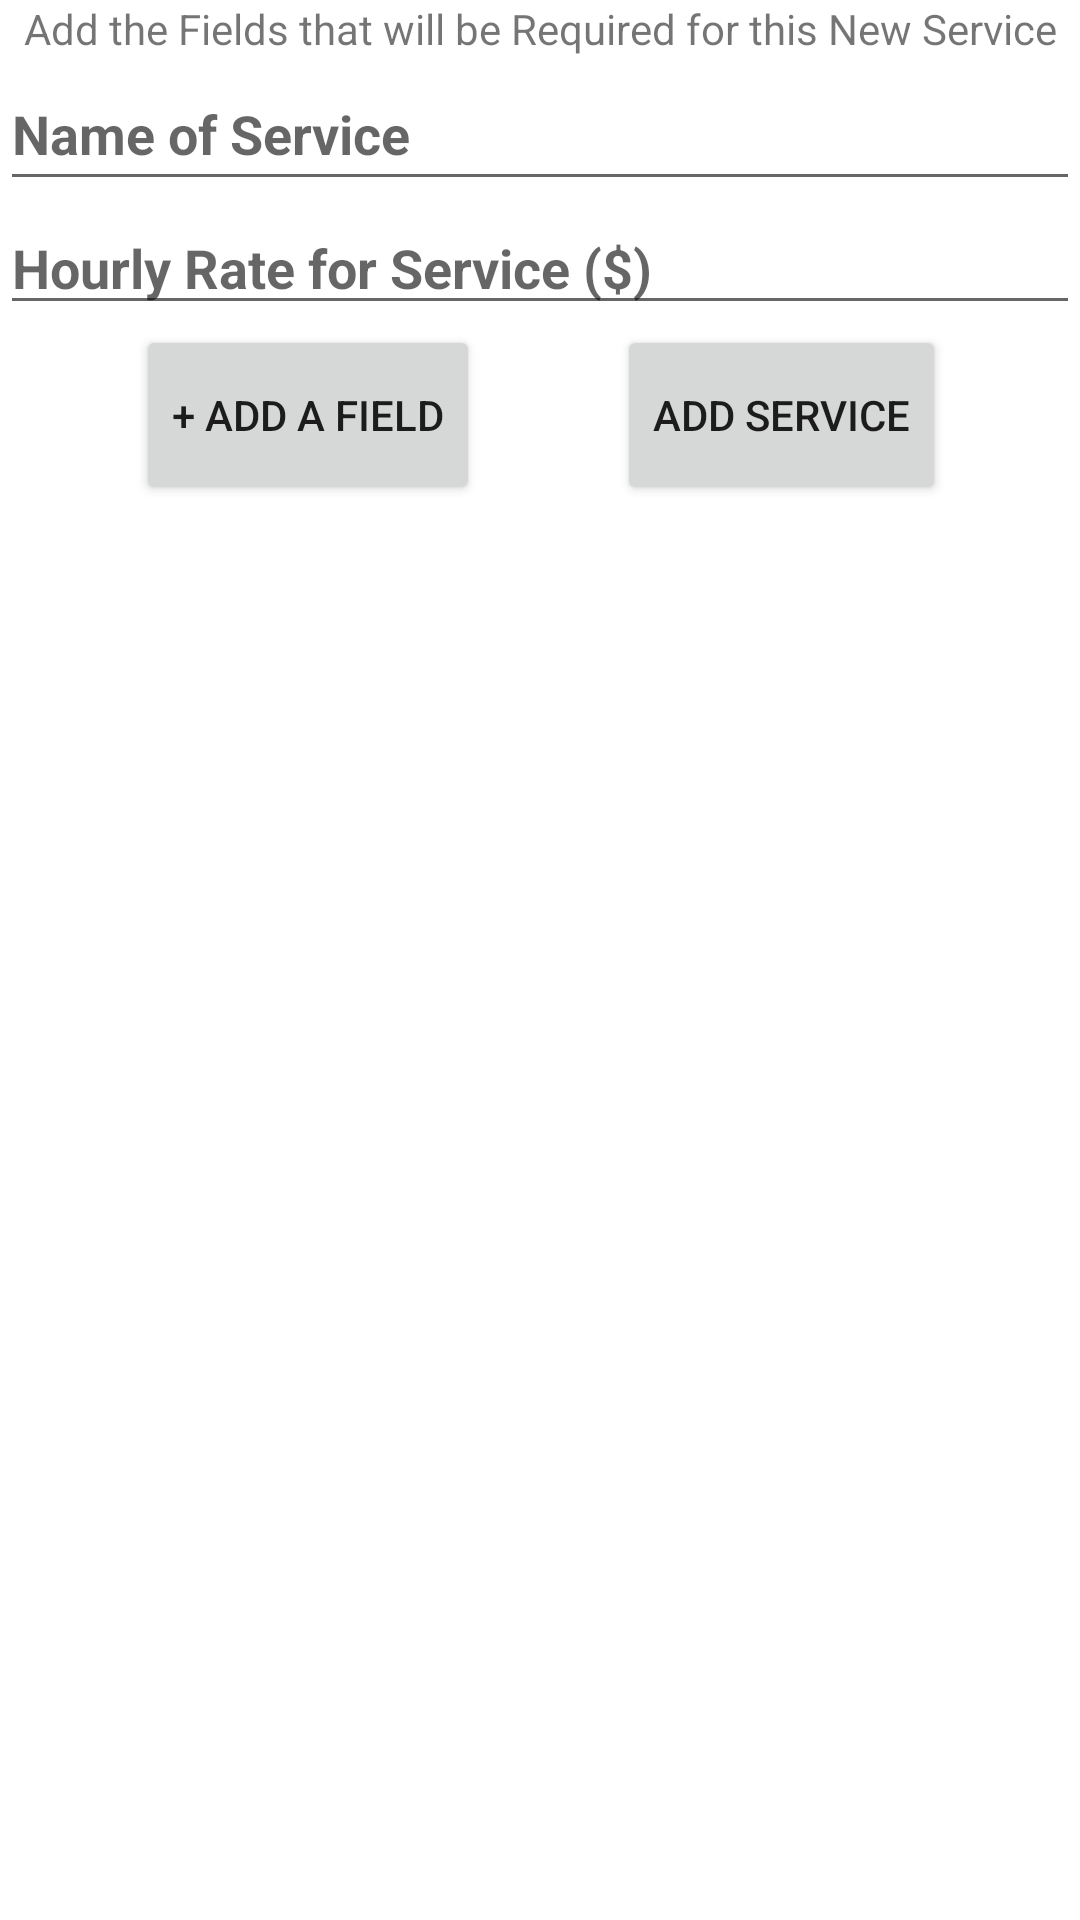

Produce the Android XML layout that renders to this screen, including the resource entries it uses.
<!-- AndroidManifest.xml: application theme Theme.ByblosLogin -->
<!-- res/layout/add_service_layout.xml -->
<?xml version="1.0" encoding="utf-8"?>
<androidx.constraintlayout.widget.ConstraintLayout xmlns:android="http://schemas.android.com/apk/res/android"
    xmlns:app="http://schemas.android.com/apk/res-auto"
    xmlns:tools="http://schemas.android.com/tools"
    android:layout_width="match_parent"
    android:layout_height="match_parent"
    tools:context=".ui.login.AddServiceActivity">

    <ScrollView
        android:layout_width="match_parent"
        android:layout_height="match_parent">

        <LinearLayout
            android:id="@+id/fieldLayout"
            android:layout_width="match_parent"
            android:layout_height="wrap_content"
            android:orientation="vertical" >

            <TextView
                android:id="@+id/txtPrompt"
                android:layout_width="match_parent"
                android:layout_height="wrap_content"
                android:gravity="center_horizontal"
                android:text="@string/add_service_prompt" />

            <EditText
                android:id="@+id/txtNameService"
                android:layout_width="match_parent"
                android:layout_height="wrap_content"
                android:ems="10"
                android:hint="Name of Service"
                android:inputType="textPersonName"
                android:minHeight="48dp"
                android:text=""
                android:textStyle="bold" />

            <EditText
                android:id="@+id/txtHourlyRate"
                android:layout_width="match_parent"
                android:layout_height="wrap_content"
                android:ems="10"
                android:inputType="textPersonName"
                android:hint="Hourly Rate for Service ($)"
                android:text=""
                android:textStyle="bold" />

            <LinearLayout
                android:layout_width="match_parent"
                android:layout_height="60dp"
                android:orientation="horizontal"
                android:visibility="visible">

                <Space
                    android:layout_width="wrap_content"
                    android:layout_height="wrap_content"
                    android:layout_weight="1" />

                <Button
                    android:id="@+id/btnAddField"
                    android:layout_width="wrap_content"
                    android:layout_height="match_parent"
                    android:layout_marginStart="28dp"
                    android:layout_marginLeft="28dp"
                    android:layout_marginEnd="28dp"
                    android:layout_marginRight="28dp"
                    android:text="@string/add_a_field_prompt" />

                <Space
                    android:layout_width="wrap_content"
                    android:layout_height="wrap_content"
                    android:layout_weight="1" />

                <Button
                    android:id="@+id/btnSubmit"
                    android:layout_width="wrap_content"
                    android:layout_height="match_parent"
                    android:layout_marginEnd="27dp"
                    android:layout_marginRight="27dp"
                    android:text="Add Service" />

                <Space
                    android:layout_width="wrap_content"
                    android:layout_height="wrap_content"
                    android:layout_weight="1" />

            </LinearLayout>

        </LinearLayout>
    </ScrollView>


</androidx.constraintlayout.widget.ConstraintLayout>
<!-- resources referenced by this layout -->
<resources>
  <string name="add_a_field_prompt">+ Add a Field</string>
  <string name="add_service_prompt">Add the Fields that will be Required for this New Service</string>
  <style name="Theme.ByblosLogin" parent="Theme.MaterialComponents.DayNight.DarkActionBar">
          
          <item name="colorPrimary">@color/purple_500</item>
          <item name="colorPrimaryVariant">@color/purple_700</item>
          <item name="colorOnPrimary">@color/white</item>
          
          <item name="colorSecondary">@color/teal_200</item>
          <item name="colorSecondaryVariant">@color/teal_700</item>
          <item name="colorOnSecondary">@color/black</item>
          
          <item name="android:statusBarColor" tools:targetApi="l">?attr/colorPrimaryVariant</item>
          
      </style>
  <!-- not gathered from this repository: default colours our renderer supplied (Android Studio template values) -->
  <color name="purple_500">#FF6200EE</color>
  <color name="purple_700">#FF3700B3</color>
  <color name="teal_200">#FF03DAC5</color>
  <color name="teal_700">#FF018786</color>
  <color name="black">#FF000000</color>
  <color name="white">#FFFFFFFF</color>
</resources>
